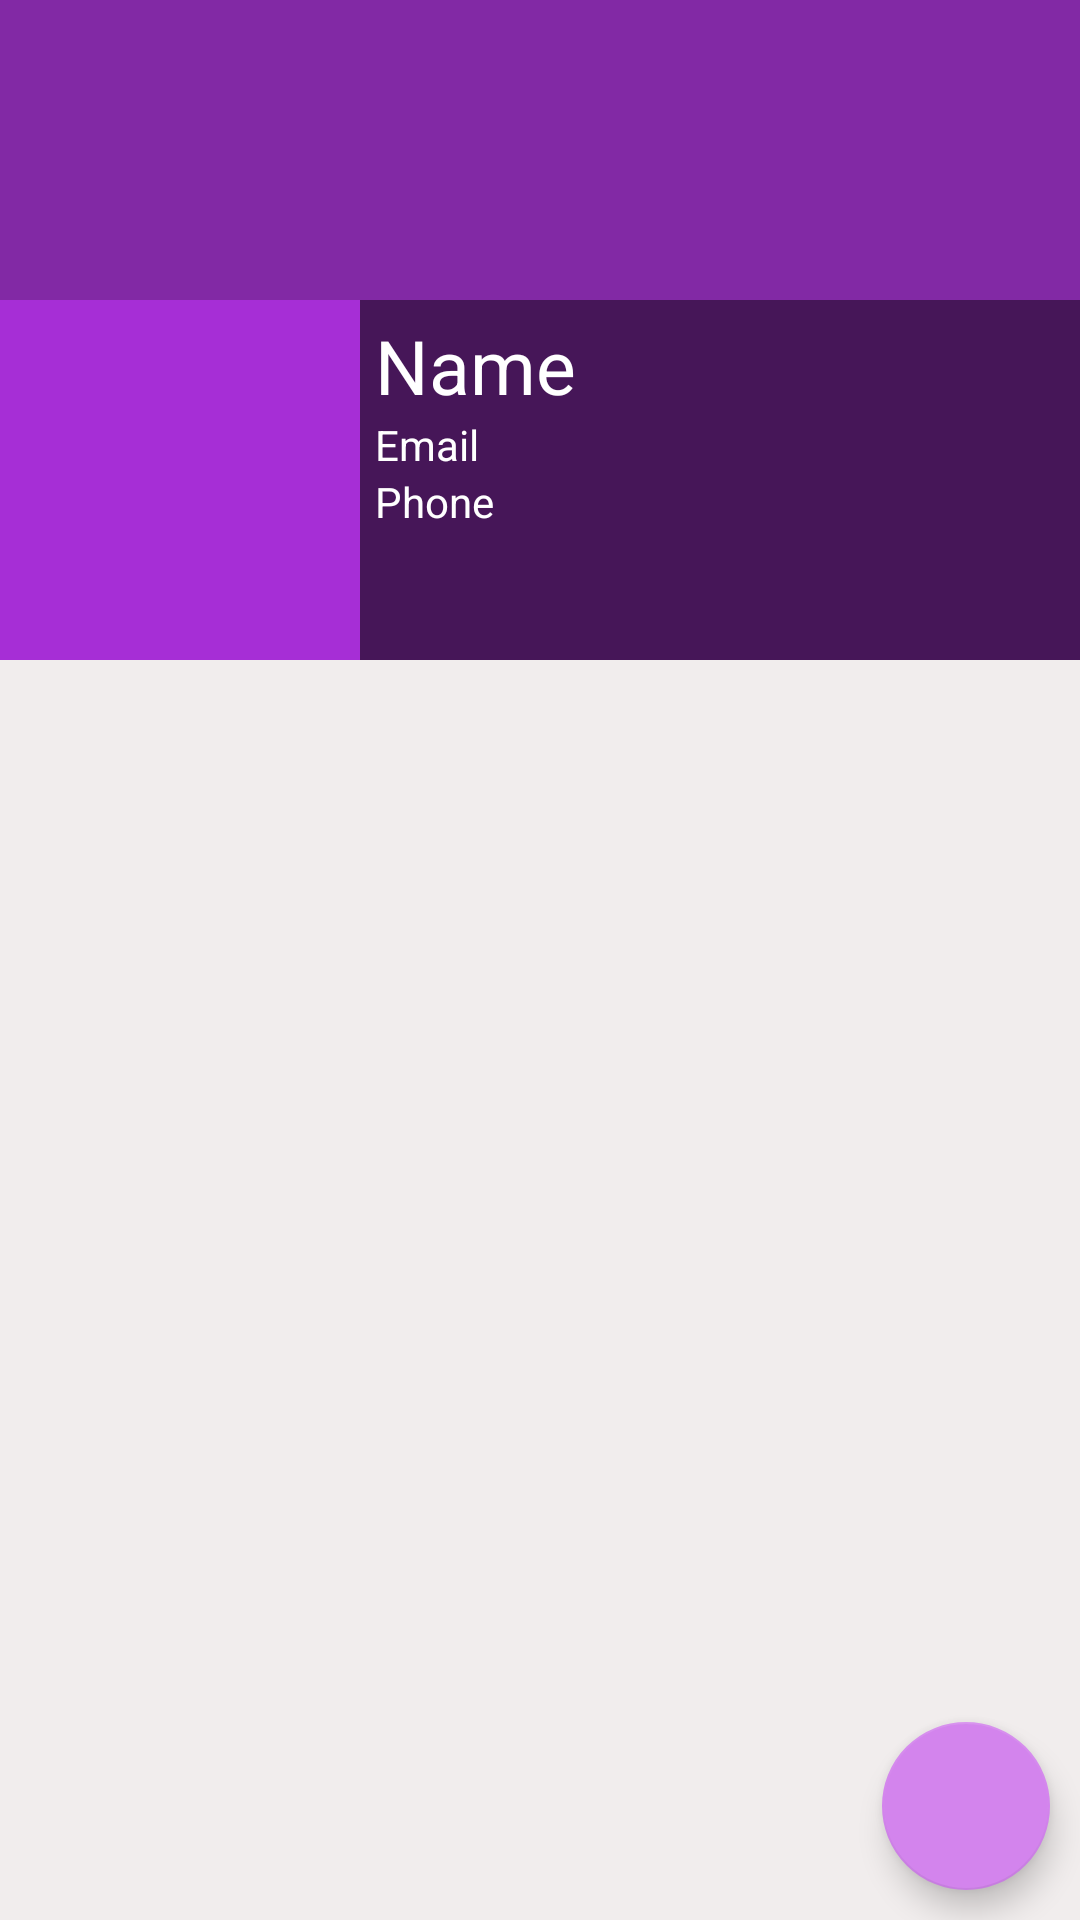

Layout XML and referenced resources for this Android screen:
<!-- AndroidManifest.xml: application theme AppTheme -->
<!-- res/layout/fragment_profile.xml -->
<?xml version="1.0" encoding="utf-8"?>
<RelativeLayout xmlns:android="http://schemas.android.com/apk/res/android"
    xmlns:tools="http://schemas.android.com/tools"
    android:layout_width="match_parent"
    android:layout_height="match_parent"
    tools:context=".Fragments.ProfileFragment"
    android:background="#F1EDED">

    <ScrollView
        android:layout_width="match_parent"
        android:layout_height="wrap_content">
        <RelativeLayout
            android:layout_width="match_parent"
            android:layout_height="wrap_content">

            <ImageView
                android:id="@+id/coverIv"
                android:layout_width="match_parent"
                android:layout_height="220dp"
                android:background="@color/colorPrimaryDark"
                android:scaleType="fitXY"
                android:adjustViewBounds="true"
                ></ImageView>
            <LinearLayout
                android:id="@+id/linearLayout"
                android:layout_width="match_parent"
                android:layout_height="120dp"
                android:orientation = "horizontal"
                android:layout_marginTop="100dp">

                <ImageView
                    android:id="@+id/avatarIv"
                    android:layout_width="120dp"
                    android:layout_height="120dp"
                    android:background="@color/colorPrimary"
                    android:padding="5dp"
                    android:adjustViewBounds="true"
                    android:src="@drawable/ic_default_img_white" />

                <LinearLayout
                    android:layout_width="match_parent"
                    android:layout_height="match_parent"
                    android:background="#77000000"
                    android:orientation="vertical">

                    <TextView
                        android:id="@+id/nameTv"
                        android:layout_width="match_parent"
                        android:layout_height="wrap_content"
                        android:layout_marginStart="5dp"
                        android:layout_marginLeft="5dp"
                        android:layout_marginTop="5dp"
                        android:text="Name"
                        android:textColor="@android:color/white"
                        android:textSize="25sp" />

                    <TextView
                        android:id="@+id/emailTv"
                        android:layout_width="match_parent"
                        android:layout_height="wrap_content"
                        android:layout_marginStart="5dp"
                        android:layout_marginLeft="5dp"
                        android:text="Email"
                        android:textColor="@android:color/white" />

                    <TextView
                        android:id="@+id/phoneTv"
                        android:layout_width="match_parent"
                        android:layout_height="wrap_content"
                        android:layout_marginStart="5dp"
                        android:layout_marginLeft="5dp"
                        android:text="Phone"
                        android:textColor="@android:color/white" />
                </LinearLayout>
            </LinearLayout>
            <androidx.recyclerview.widget.RecyclerView
                android:layout_below="@+id/linearLayout"
                android:layout_width="match_parent"
                android:layout_height="match_parent"
                android:id="@+id/recyclerview_posts"/>
        </RelativeLayout>
    </ScrollView>
    <com.google.android.material.floatingactionbutton.FloatingActionButton
        android:layout_width="wrap_content"
        android:layout_height="wrap_content"
        android:layout_alignParentBottom="true"
        android:layout_alignParentEnd="true"
        android:layout_alignParentRight="true"
        android:layout_margin="10dp"
        android:src="@drawable/ic_edit_white"
        android:id="@+id/fab"
        />


</RelativeLayout>
<!-- resources referenced by this layout -->
<resources>
  <color name="colorPrimary">#A62ED6</color>
  <color name="colorPrimaryDark">#8229A5</color>
  <style name="AppTheme" parent="Theme.AppCompat.Light.DarkActionBar">
          
          <item name="colorPrimary">@color/colorPrimary</item>
          <item name="colorPrimaryDark">@color/colorPrimaryDark</item>
          <item name="colorAccent">@color/colorAccent</item>
      </style>
  <color name="colorAccent">#d384ed</color>
</resources>
